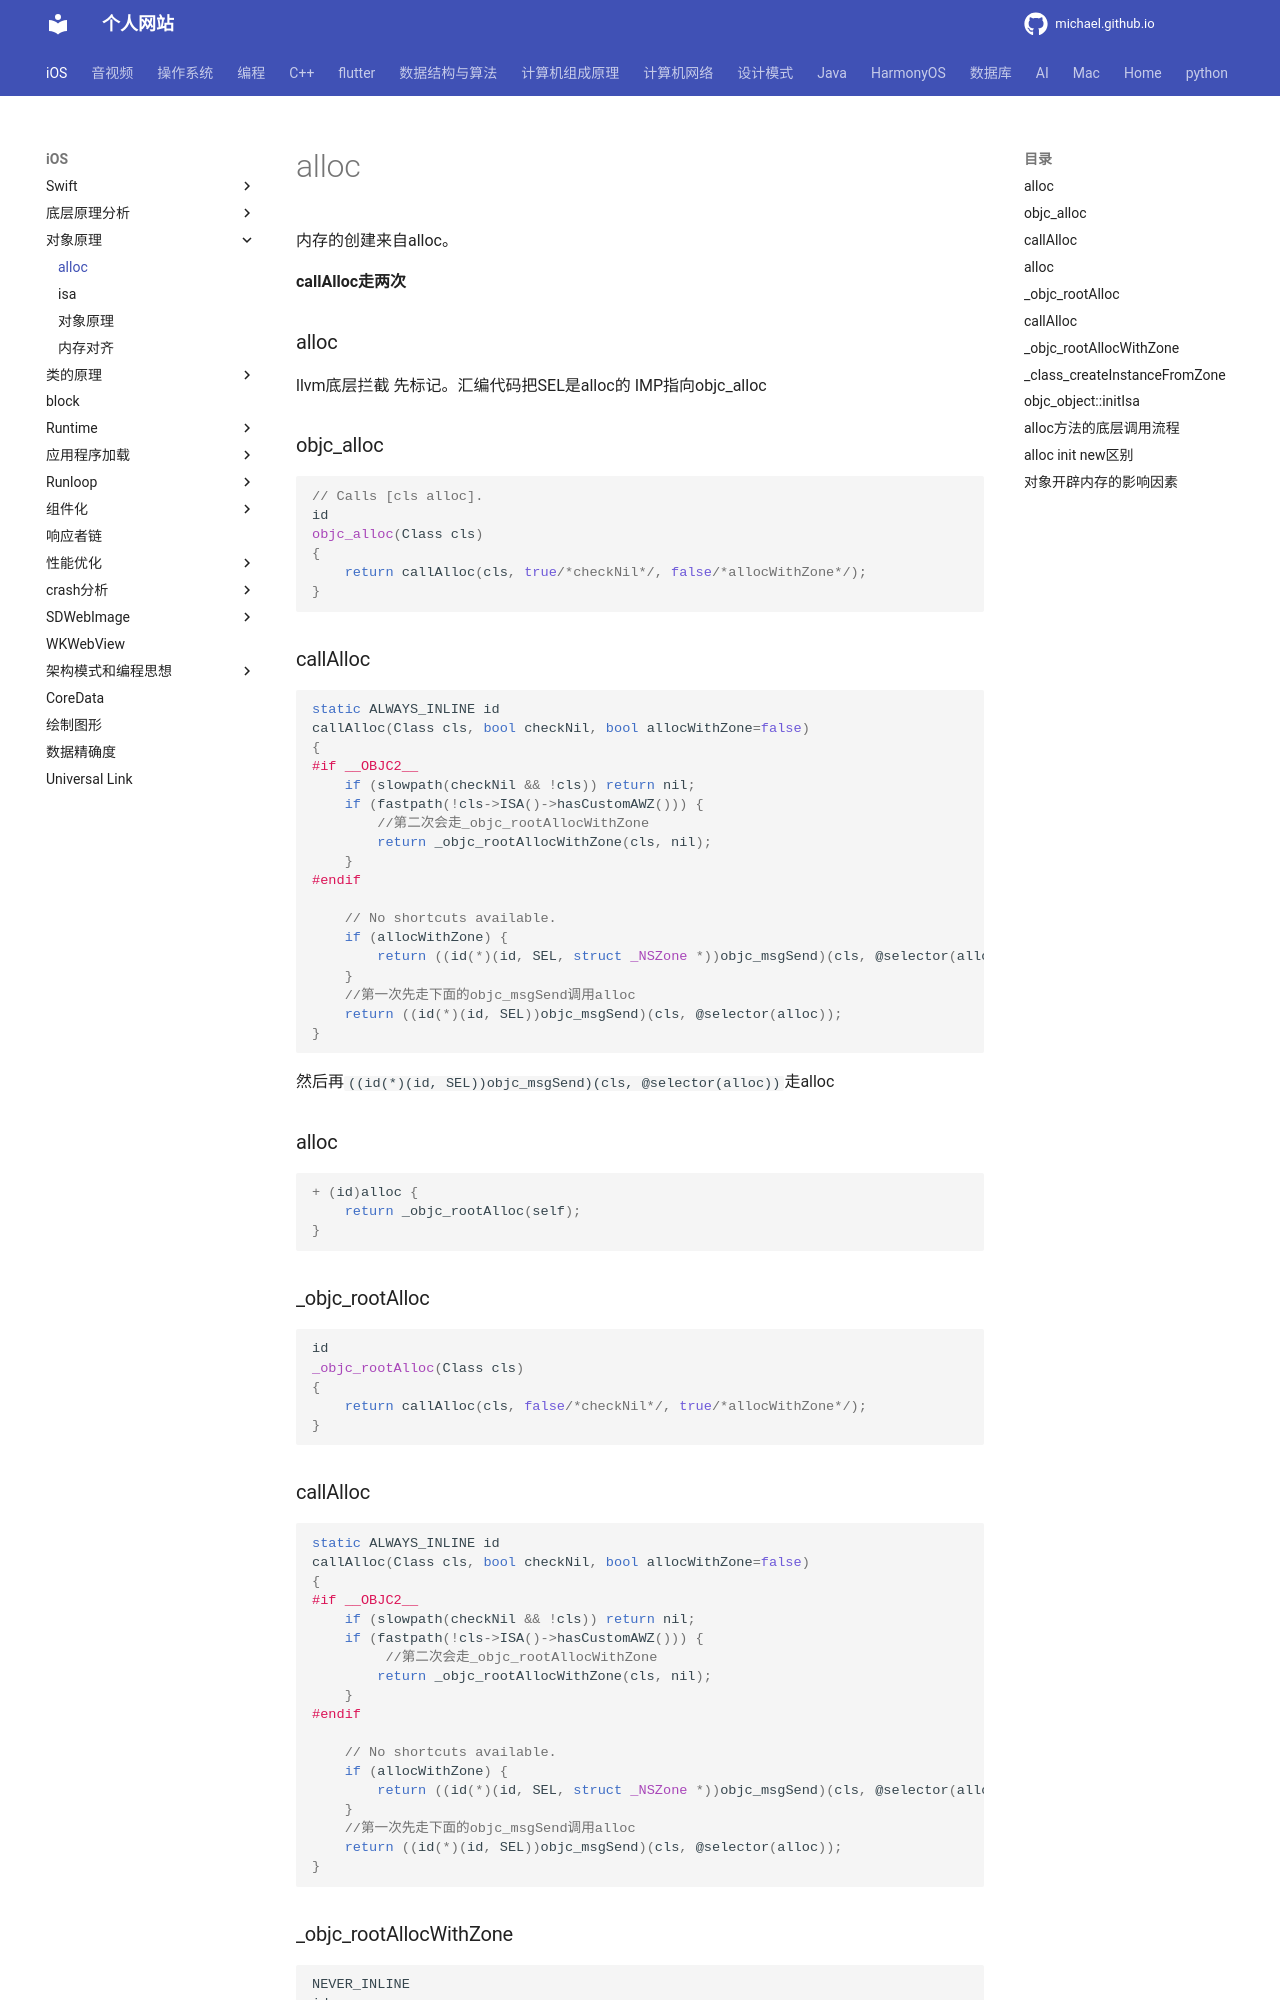

repository: michaelssman/michaelssman.github.io · page: iOS/对象原理/alloc/index.html · generator: mkdocs

# alloc

内存的创建来自alloc。

**callAlloc走两次**

### alloc

llvm底层拦截 先标记。汇编代码把SEL是alloc的 IMP指向objc_alloc

### objc_alloc

```c++
// Calls [cls alloc].
id
objc_alloc(Class cls)
{
    return callAlloc(cls, true/*checkNil*/, false/*allocWithZone*/);
}
```

### callAlloc

```c++
static ALWAYS_INLINE id
callAlloc(Class cls, bool checkNil, bool allocWithZone=false)
{
#if __OBJC2__
    if (slowpath(checkNil && !cls)) return nil;
    if (fastpath(!cls->ISA()->hasCustomAWZ())) {
      	//第二次会走_objc_rootAllocWithZone
        return _objc_rootAllocWithZone(cls, nil);
    }
#endif

    // No shortcuts available.
    if (allocWithZone) {
        return ((id(*)(id, SEL, struct _NSZone *))objc_msgSend)(cls, @selector(allocWithZone:), nil);
    }
  	//第一次先走下面的objc_msgSend调用alloc
    return ((id(*)(id, SEL))objc_msgSend)(cls, @selector(alloc));
}
```

然后再`((id(*)(id, SEL))objc_msgSend)(cls, @selector(alloc))`走alloc

### alloc

```c++
+ (id)alloc {
    return _objc_rootAlloc(self);
}
```

### _objc_rootAlloc

```c++
id
_objc_rootAlloc(Class cls)
{
    return callAlloc(cls, false/*checkNil*/, true/*allocWithZone*/);
}
```

### callAlloc

```c++
static ALWAYS_INLINE id
callAlloc(Class cls, bool checkNil, bool allocWithZone=false)
{
#if __OBJC2__
    if (slowpath(checkNil && !cls)) return nil;
    if (fastpath(!cls->ISA()->hasCustomAWZ())) {
     	 //第二次会走_objc_rootAllocWithZone
        return _objc_rootAllocWithZone(cls, nil);
    }
#endif

    // No shortcuts available.
    if (allocWithZone) {
        return ((id(*)(id, SEL, struct _NSZone *))objc_msgSend)(cls, @selector(allocWithZone:), nil);
    }
  	//第一次先走下面的objc_msgSend调用alloc
    return ((id(*)(id, SEL))objc_msgSend)(cls, @selector(alloc));
}
```

### _objc_rootAllocWithZone

```c++
NEVER_INLINE
id
_objc_rootAllocWithZone(Class cls, malloc_zone_t *zone __unused)
{
    // allocWithZone under __OBJC2__ ignores the zone parameter
    return _class_createInstanceFromZone(cls, 0, nil,
                                         OBJECT_CONSTRUCT_CALL_BADALLOC);
}
```

上面的每一个都下一个符号断点。然后就可以知道走到哪一个步。

注：有其它的，需要先来到Person的alloc，然后再进入符号断点。
